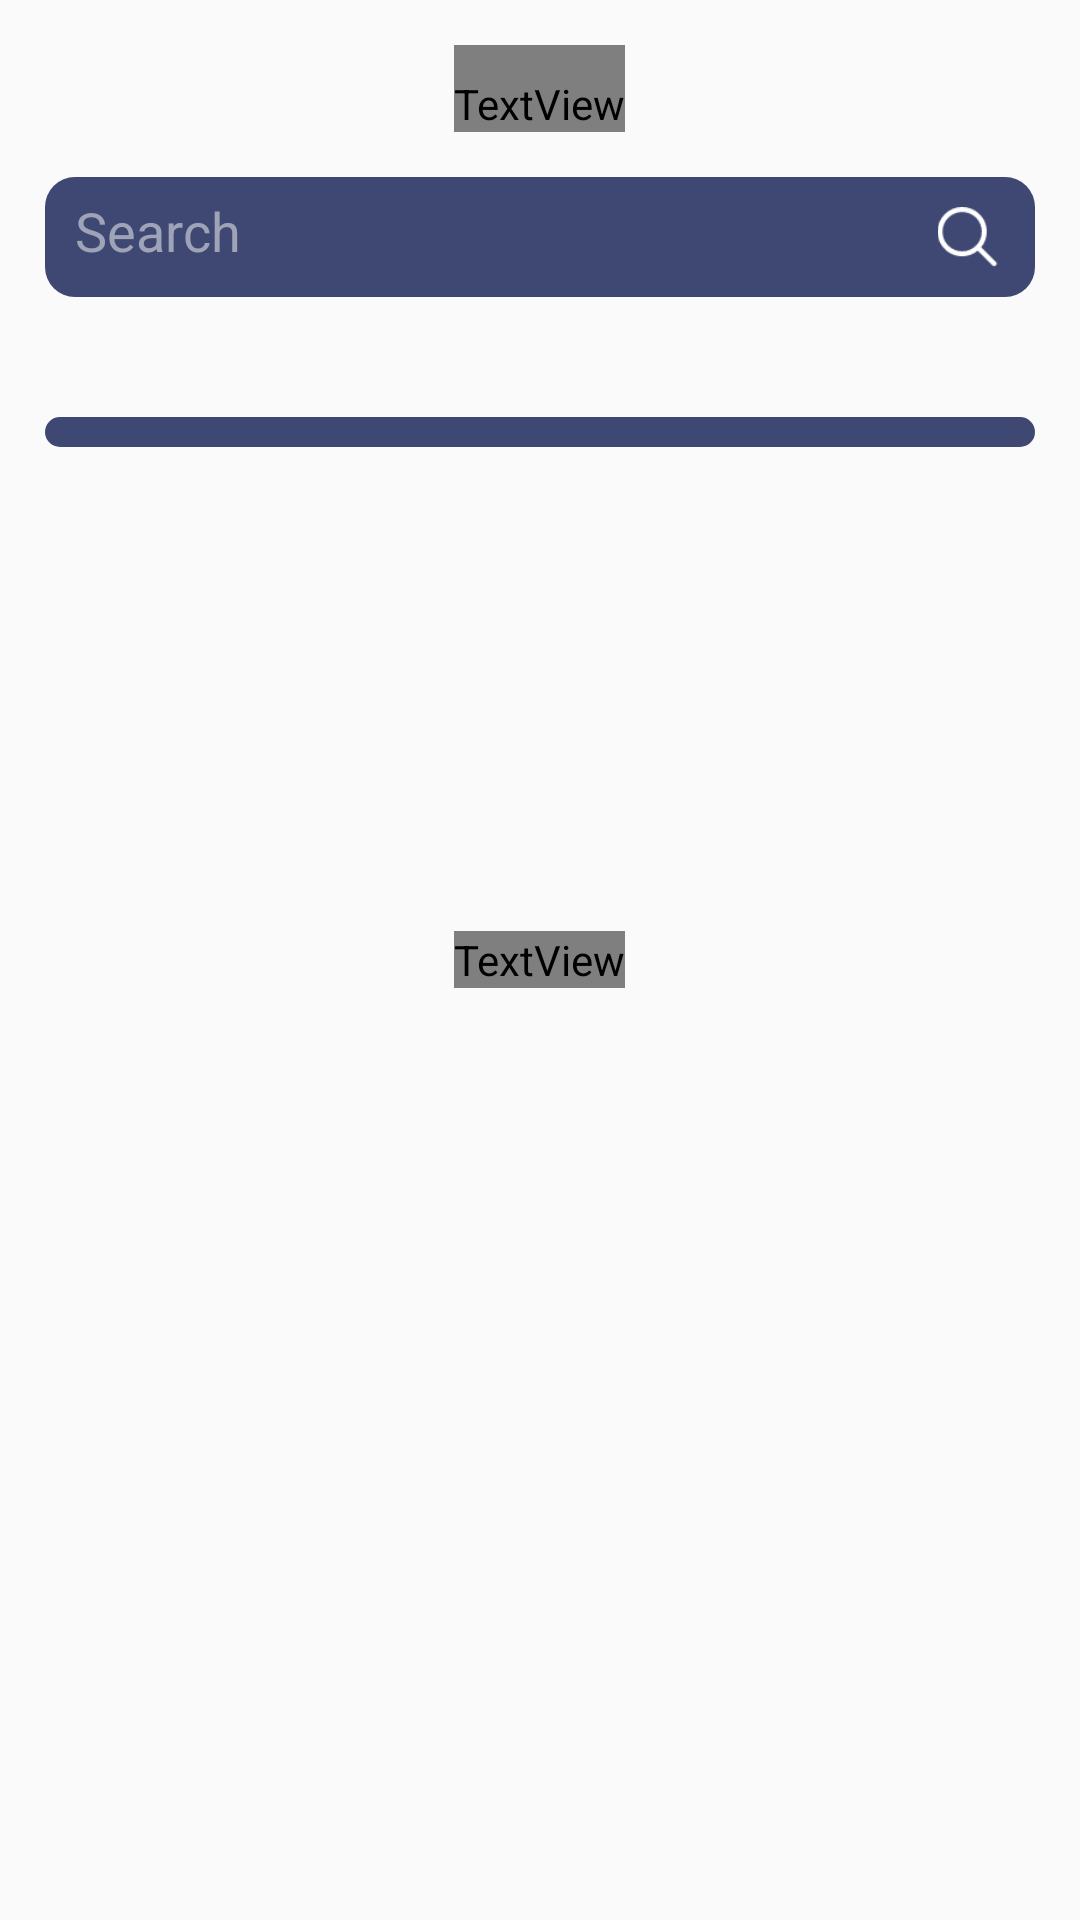

Produce the Android XML layout that renders to this screen, including the resource entries it uses.
<!-- AndroidManifest.xml: application theme Theme.MyApplication -->
<!-- res/layout/player_inbox_fragment_layout.xml -->
<?xml version="1.0" encoding="utf-8"?>
<RelativeLayout xmlns:android="http://schemas.android.com/apk/res/android"
    xmlns:app="http://schemas.android.com/apk/res-auto"
    xmlns:tools="http://schemas.android.com/tools"
    android:layout_width="match_parent"
    android:layout_height="match_parent"
    android:fillViewport="true">


    <TextView
        android:id="@+id/tv_Top"
        android:layout_width="wrap_content"
        android:layout_height="wrap_content"
        android:layout_alignParentTop="true"
        android:layout_centerHorizontal="true"
        android:layout_marginTop="@dimen/dim15"
        android:fontFamily="@font/rubik_medium"
        android:paddingTop="@dimen/dim10"
        android:text="@string/inbox"
        android:textColor="@color/white"
        android:textSize="@dimen/sp16" />

    <RelativeLayout
        android:id="@+id/rlSearchView"
        android:layout_width="match_parent"
        android:layout_height="@dimen/dim40"
        android:layout_below="@+id/tv_Top"
        android:layout_marginStart="@dimen/dim15"
        android:layout_marginTop="@dimen/dim15"
        android:layout_marginEnd="@dimen/dim15"
        android:background="@drawable/round_light_theme_bg"
        android:visibility="visible">

        <EditText
            android:id="@+id/etSearch"
            android:layout_width="match_parent"
            android:layout_height="wrap_content"
            android:layout_toStartOf="@+id/searchImage"
            android:background="@null"
            android:hint="@string/search"
            android:imeOptions="actionDone"
            android:inputType="textCapSentences"
            android:padding="@dimen/dim10"
            android:textColor="@color/grey"
            android:textColorHint="@color/grey" />

        <ImageView
            android:id="@+id/searchImage"
            android:layout_width="wrap_content"
            android:layout_height="wrap_content"
            android:layout_alignParentEnd="true"
            android:layout_centerVertical="true"
            android:padding="@dimen/dim10"
            android:src="@drawable/search" />
    </RelativeLayout>

    <TextView
        android:id="@+id/tv_no_data"
        android:layout_width="wrap_content"
        android:layout_height="wrap_content"
        android:layout_centerInParent="true"
        android:fontFamily="@font/rubik_medium"
        android:text="No Result Found"
        android:textColor="@color/grey"
        android:textSize="@dimen/sp16" />

    <androidx.recyclerview.widget.RecyclerView
        android:id="@+id/rvChatThread"
        android:layout_width="match_parent"
        android:layout_height="wrap_content"
        android:layout_below="@+id/rlSearchView"
        android:layout_marginStart="@dimen/dim15"
        android:layout_marginTop="@dimen/dim40"
        android:layout_marginEnd="@dimen/dim15"
        android:background="@drawable/round_light_theme_bg"
        android:paddingBottom="@dimen/dim10"
        app:layoutManager="androidx.recyclerview.widget.LinearLayoutManager" />


</RelativeLayout>
<!-- resources referenced by this layout -->
<resources>
  <color name="grey">#9EA3B7</color>
  <color name="white">#FFFFFFFF</color>
  <dimen name="dim10">10dp</dimen>
  <dimen name="dim15">15dp</dimen>
  <dimen name="dim40">40dp</dimen>
  <dimen name="sp16">16sp</dimen>
  <!-- drawable round_light_theme_bg (drawable) -->
  <?xml version="1.0" encoding="utf-8"?>
  <shape android:shape="rectangle" xmlns:android="http://schemas.android.com/apk/res/android">
  <corners android:radius="@dimen/dim10"/>
  <solid android:color="@color/theme_light_blue_color"/>
  </shape>
  <!-- drawable search: png bitmap (drawable-hdpi, 412 bytes) -->
  <string name="inbox">Inbox</string>
  <string name="search">Search</string>
  <style name="Theme.MyApplication" parent="Theme.AppCompat.DayNight.NoActionBar">
          <item name="android:windowDisablePreview">true</item>
          <item name="android:windowFullscreen">false</item>
          
          <item name="colorPrimary">@color/theme_blue_color</item>
          <item name="colorPrimaryVariant">@color/theme_blue_color</item>
          <item name="colorOnPrimary">@color/theme_blue_color</item>
          <item name="colorAccent">@color/white</item>
  
          
          
          
          <item name="android:statusBarColor" tools:targetApi="l">?attr/colorPrimaryVariant</item>
          
      </style>
  <color name="theme_light_blue_color">#3f4872</color>
  <color name="theme_blue_color">#252E5A</color>
</resources>
